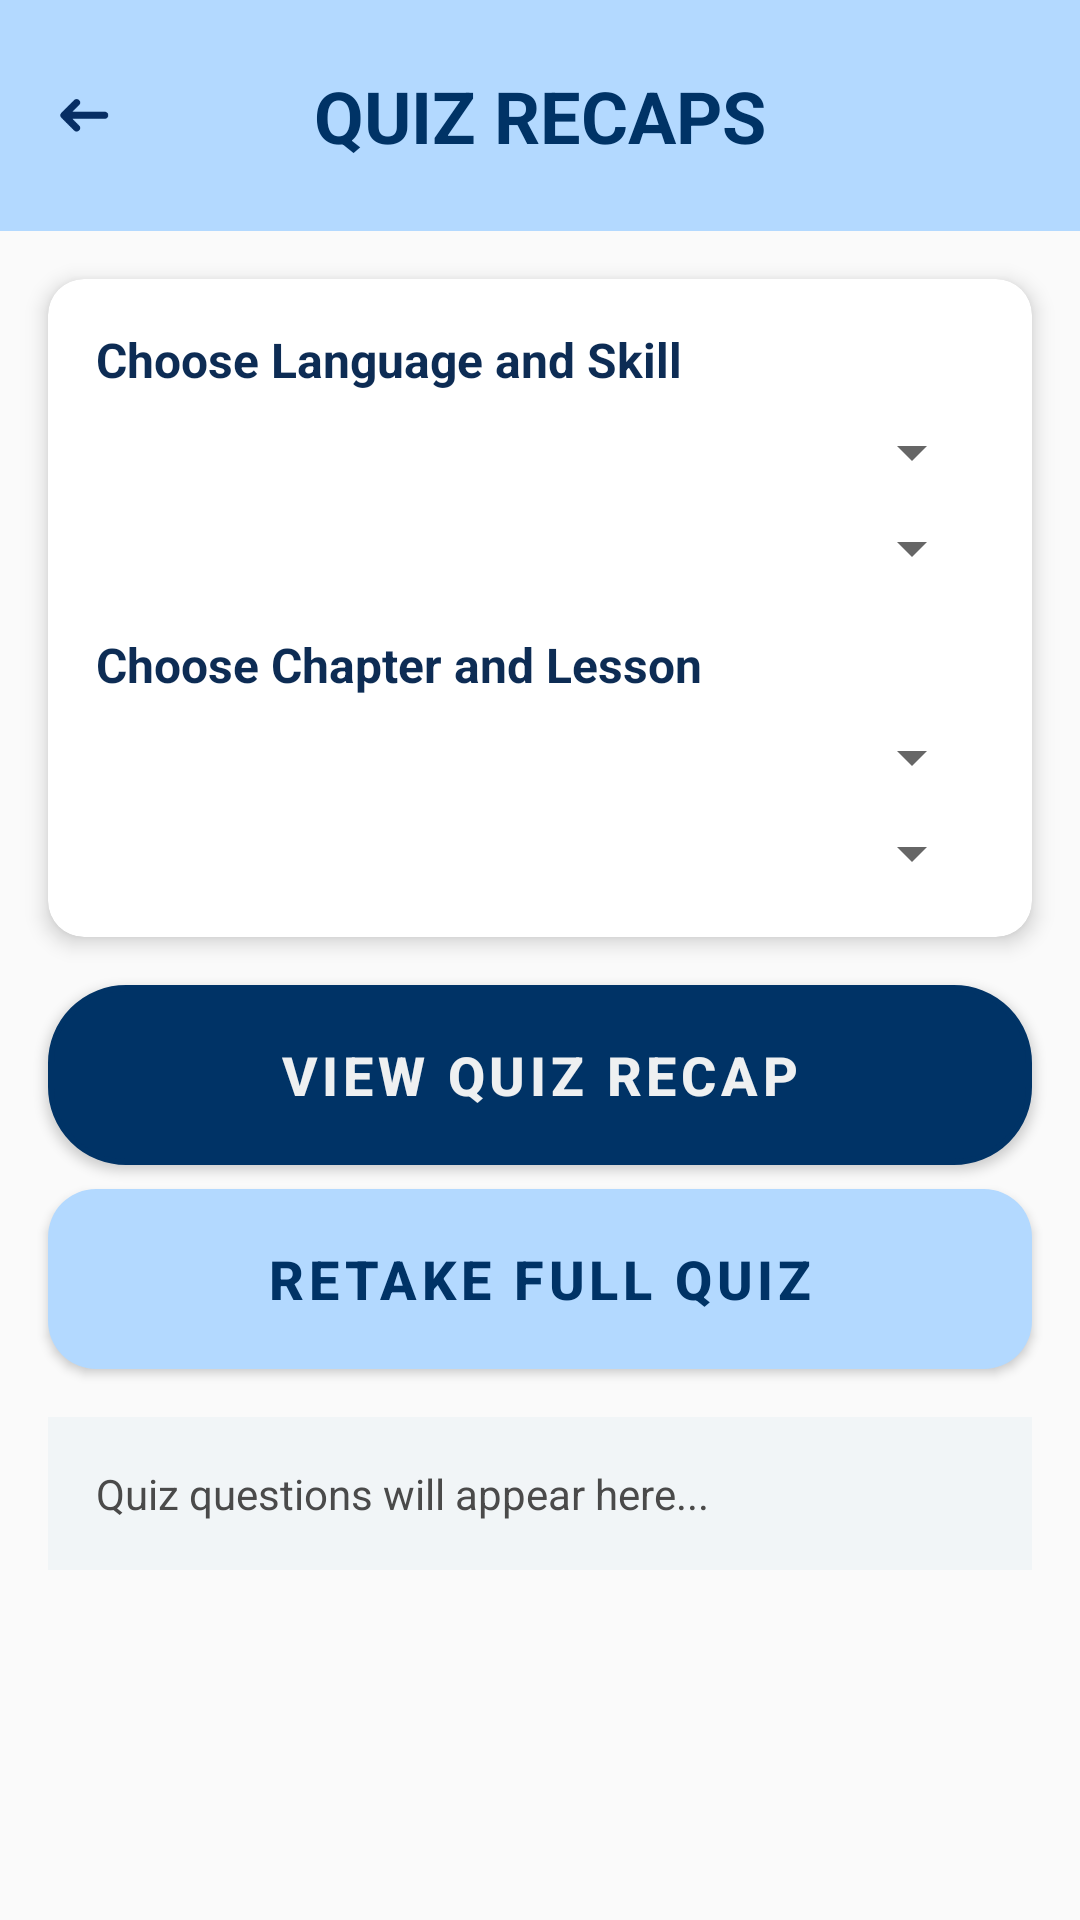

Android layout source for this screen:
<!-- AndroidManifest.xml: application theme Theme.Cognibyte -->
<!-- res/layout/activity_quiz_recap.xml -->
<?xml version="1.0" encoding="utf-8"?>
<androidx.constraintlayout.widget.ConstraintLayout
    xmlns:android="http://schemas.android.com/apk/res/android"
    xmlns:app="http://schemas.android.com/apk/res-auto"
    xmlns:tools="http://schemas.android.com/tools"
    android:id="@+id/quizRecapActivity"
    android:layout_width="match_parent"
    android:layout_height="match_parent"
    android:background="#FAFAFA"
    tools:context=".HomePage.Recap.QuizRecapActivity">

    <LinearLayout
        android:id="@+id/header"
        android:layout_width="match_parent"
        android:layout_height="77dp"
        android:orientation="horizontal"
        android:gravity="center_vertical"
        android:background="@color/secondary_blue"
        android:padding="12dp">

        <RelativeLayout
            android:layout_width="match_parent"
            android:layout_height="match_parent">

            <ImageView
                android:id="@+id/back_arrow"
                android:layout_width="32dp"
                android:layout_height="32dp"
                android:layout_alignParentStart="true"
                android:layout_centerVertical="true"
                android:src="@drawable/back"
                android:contentDescription="@string/back" />

            <TextView
                android:id="@+id/tvHeaderTitle"
                android:layout_width="wrap_content"
                android:layout_height="wrap_content"
                android:layout_centerInParent="true"
                android:text="QUIZ RECAPS"
                android:textColor="@color/primary_blue"
                android:textSize="24sp"
                android:textStyle="bold" />
        </RelativeLayout>
    </LinearLayout>


    <androidx.cardview.widget.CardView
        android:id="@+id/filterCard"
        android:layout_width="0dp"
        android:layout_height="wrap_content"
        android:layout_margin="16dp"
        app:cardElevation="4dp"
        app:cardCornerRadius="12dp"
        app:layout_constraintTop_toBottomOf="@id/header"
        app:layout_constraintStart_toStartOf="parent"
        app:layout_constraintEnd_toEndOf="parent">

        <LinearLayout
            android:layout_width="match_parent"
            android:layout_height="wrap_content"
            android:orientation="vertical"
            android:padding="16dp">

            <TextView
                android:layout_width="wrap_content"
                android:layout_height="wrap_content"
                android:text="Choose Language and Skill"
                android:textStyle="bold"
                android:textColor="#0D2C54"
                android:textSize="16sp" />

            <Spinner
                android:id="@+id/spinnerLanguage"
                android:layout_width="match_parent"
                android:layout_height="wrap_content"
                android:layout_marginTop="8dp"
                android:spinnerMode="dropdown"
                android:popupBackground="@color/white" />

            <Spinner
                android:id="@+id/spinnerSkillLevel"
                android:layout_width="match_parent"
                android:layout_height="wrap_content"
                android:layout_marginTop="8dp"
                android:spinnerMode="dropdown"
                android:popupBackground="@color/white" />

            <TextView
                android:layout_width="wrap_content"
                android:layout_height="wrap_content"
                android:layout_marginTop="16dp"
                android:text="Choose Chapter and Lesson"
                android:textStyle="bold"
                android:textColor="#0D2C54"
                android:textSize="16sp" />

            <Spinner
                android:id="@+id/spinnerChapter"
                android:layout_width="match_parent"
                android:layout_height="wrap_content"
                android:layout_marginTop="8dp"
                android:spinnerMode="dropdown"
                android:popupBackground="@color/white" />

            <Spinner
                android:id="@+id/spinnerLesson"
                android:layout_width="match_parent"
                android:layout_height="wrap_content"
                android:layout_marginTop="8dp"
                android:spinnerMode="dropdown"
                android:popupBackground="@color/white" />
        </LinearLayout>
    </androidx.cardview.widget.CardView>

    <Button
        android:id="@+id/btnViewQuizRecap"
        style="@style/NoTintButton"
        android:layout_width="0dp"
        android:layout_height="60dp"
        android:layout_marginTop="16dp"
        android:layout_marginStart="16dp"
        android:layout_marginEnd="16dp"
        android:background="@drawable/rounded_button_dark"
        android:text="View Quiz Recap"
        android:textColor="@color/text_grey"
        android:textSize="18sp"
        android:textStyle="bold"
        app:layout_constraintTop_toBottomOf="@id/filterCard"
        app:layout_constraintStart_toStartOf="parent"
        app:layout_constraintEnd_toEndOf="parent" />

    <Button
        android:id="@+id/btnRetakeQuiz"
        style="@style/NoTintButton"
        android:layout_width="0dp"
        android:layout_height="60dp"
        android:layout_marginTop="8dp"
        android:layout_marginStart="16dp"
        android:layout_marginEnd="16dp"
        android:background="@drawable/rounded_button_light"
        android:text="Retake Full Quiz"
        android:textColor="@color/primary_blue"
        android:textSize="18sp"
        android:textStyle="bold"
        app:layout_constraintTop_toBottomOf="@id/btnViewQuizRecap"
        app:layout_constraintStart_toStartOf="parent"
        app:layout_constraintEnd_toEndOf="parent" />

    <ScrollView
        android:id="@+id/scrollQuizRecap"
        android:layout_width="0dp"
        android:layout_height="0dp"
        app:layout_constraintTop_toBottomOf="@id/btnRetakeQuiz"
        app:layout_constraintBottom_toBottomOf="parent"
        app:layout_constraintStart_toStartOf="parent"
        app:layout_constraintEnd_toEndOf="parent"
        android:layout_margin="16dp">

        <TextView
            android:id="@+id/tvQuizRecap"
            android:layout_width="match_parent"
            android:layout_height="wrap_content"
            android:padding="16dp"
            android:background="#F1F5F7"
            android:textColor="#4A4A4A"
            android:textSize="14sp"
            android:lineSpacingExtra="6dp"
            android:text="Quiz questions will appear here..." />
    </ScrollView>

</androidx.constraintlayout.widget.ConstraintLayout>
<!-- resources referenced by this layout -->
<resources>
  <color name="primary_blue">#003366</color>
  <color name="secondary_blue">#b3d9ff</color>
  <color name="text_grey">#eef0f1</color>
  <color name="white">#FFFFFF</color>
  <!-- drawable back: webp bitmap (drawable, 542 bytes) -->
  <!-- drawable rounded_button_dark (drawable) -->
  <shape xmlns:android="http://schemas.android.com/apk/res/android">
      <solid android:color="@color/primary_blue" />
      <corners android:radius="25dp" />
      <stroke
          android:width="2dp"
          android:color="@color/primary_blue" />
  </shape>
  <!-- drawable rounded_button_light (drawable) -->
  <shape xmlns:android="http://schemas.android.com/apk/res/android"
      android:shape="rectangle">
  
      <solid android:color="@color/secondary_blue" />
      <corners android:radius="16dp" />
  
  </shape>
  <string name="back">Back</string>
  <style name="NoTintButton" parent="Widget.MaterialComponents.Button">
          <item name="android:backgroundTint">@null</item>
          <item name="backgroundTint">@null</item>
      </style>
  <style name="Theme.Cognibyte" parent="Theme.MaterialComponents.DayNight.NoActionBar">
          <item name="colorPrimary">@color/primary_blue</item>
          <item name="colorPrimaryVariant">@color/primary_blue</item>
          <item name="colorOnPrimary">@color/white</item>
  
          <item name="colorSecondary">@color/secondary_blue</item>
          <item name="colorSecondaryVariant">@color/secondary_blue</item>
          <item name="colorOnSecondary">@color/white</item>
  
          <item name="android:colorBackground">@color/light_gray</item>
          <item name="android:textColor">@color/dark_gray</item>
          <item name="android:colorButtonNormal">@color/secondary_blue</item>
  
          <item name="colorButtonNormal">@color/secondary_blue</item>
          <item name="android:textColorPrimary">@color/primary_blue</item>
          <item name="android:textColorSecondary">@color/dark_gray</item>
  
          <item name="android:statusBarColor" tools:targetApi="l">@color/primary_blue</item>
          <item name="android:navigationBarColor">@color/primary_blue</item>
  
          <item name="android:colorControlHighlight">@color/secondary_blue</item>
  
          <item name="colorOnSurface">@color/dark_gray</item>
          <item name="android:disabledAlpha">0.5</item>
      </style>
  <color name="light_gray">#f0f0f0</color>
  <color name="dark_gray">#666666</color>
</resources>
